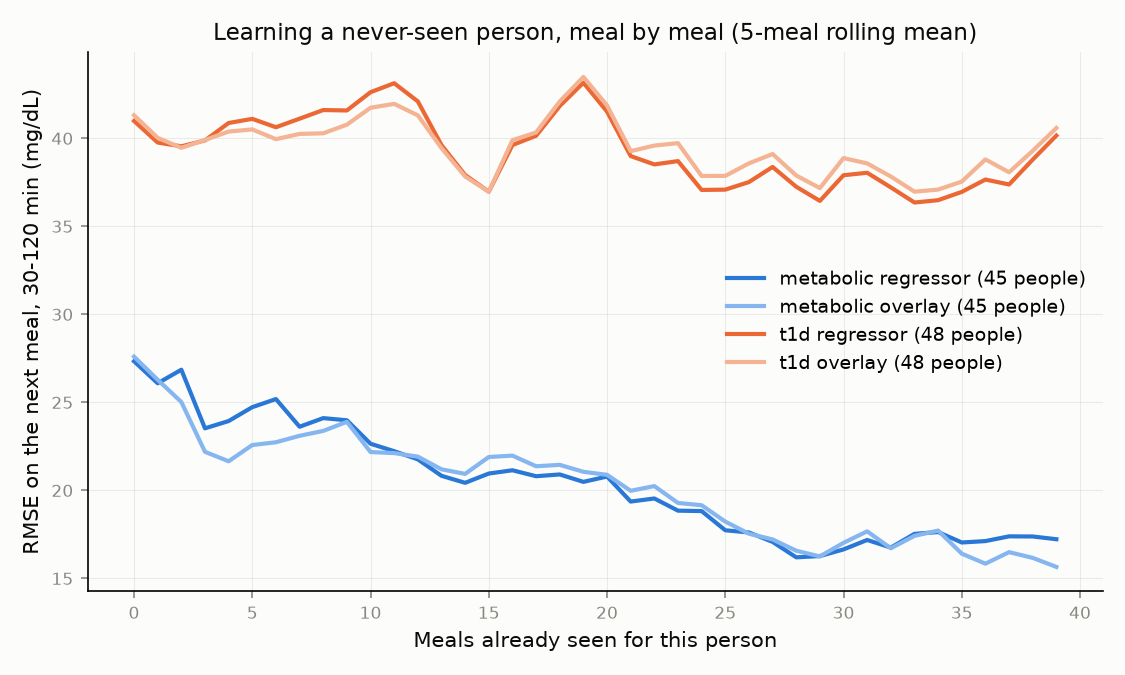

The file beside this chart, header and first rows:
id, meals_seen, rmse, backend, kind
cgmacros-001, 0, 11.53, metabolic, regressor
cgmacros-001, 1, 18.72, metabolic, regressor
cgmacros-001, 2, 14.9, metabolic, regressor
cgmacros-001, 3, 10.24, metabolic, regressor
cgmacros-001, 4, 12.59, metabolic, regressor
cgmacros-001, 5, 8.572, metabolic, regressor
cgmacros-001, 6, 6.31, metabolic, regressor
cgmacros-001, 7, 2.639, metabolic, regressor
cgmacros-001, 8, 2.298, metabolic, regressor
cgmacros-001, 9, 4.806, metabolic, regressor
cgmacros-001, 10, 11.54, metabolic, regressor
cgmacros-001, 11, 10.8, metabolic, regressor
cgmacros-001, 12, 12.49, metabolic, regressor
cgmacros-001, 13, 8.87, metabolic, regressor
cgmacros-001, 14, 13.26, metabolic, regressor
cgmacros-001, 15, 4.337, metabolic, regressor
cgmacros-001, 16, 3.162, metabolic, regressor
cgmacros-001, 17, 8.877, metabolic, regressor
cgmacros-001, 18, 6.655, metabolic, regressor
cgmacros-001, 19, 8.467, metabolic, regressor
cgmacros-001, 20, 7.156, metabolic, regressor
cgmacros-001, 21, 6.353, metabolic, regressor
cgmacros-001, 22, 16.08, metabolic, regressor
cgmacros-001, 23, 10.75, metabolic, regressor
cgmacros-001, 24, 3.633, metabolic, regressor
cgmacros-001, 25, 11.63, metabolic, regressor
cgmacros-001, 26, 22.48, metabolic, regressor
cgmacros-001, 27, 17.73, metabolic, regressor
cgmacros-001, 28, 3.175, metabolic, regressor
cgmacros-001, 29, 18.63, metabolic, regressor
cgmacros-001, 30, 17.3, metabolic, regressor
cgmacros-001, 31, 3.714, metabolic, regressor
cgmacros-001, 32, 11.04, metabolic, regressor
cgmacros-001, 33, 9.416, metabolic, regressor
cgmacros-001, 34, 23.31, metabolic, regressor
cgmacros-001, 35, 7.48, metabolic, regressor
cgmacros-001, 36, 10.09, metabolic, regressor
cgmacros-001, 37, 12.57, metabolic, regressor
cgmacros-001, 38, 8.808, metabolic, regressor
cgmacros-002, 0, 16.4, metabolic, regressor
cgmacros-002, 1, 19.6, metabolic, regressor
cgmacros-002, 2, 18.46, metabolic, regressor
cgmacros-002, 3, 29.96, metabolic, regressor
cgmacros-002, 4, 19.47, metabolic, regressor
cgmacros-002, 5, 4.3, metabolic, regressor
cgmacros-002, 6, 1.849, metabolic, regressor
cgmacros-002, 7, 13.07, metabolic, regressor
cgmacros-002, 8, 45.69, metabolic, regressor
cgmacros-002, 9, 6.973, metabolic, regressor
cgmacros-002, 10, 16.11, metabolic, regressor
cgmacros-002, 11, 4.439, metabolic, regressor
cgmacros-002, 12, 48.35, metabolic, regressor
cgmacros-002, 13, 51.36, metabolic, regressor
cgmacros-002, 14, 50.5, metabolic, regressor
cgmacros-002, 15, 23.18, metabolic, regressor
cgmacros-002, 16, 37.42, metabolic, regressor
cgmacros-002, 17, 11.66, metabolic, regressor
cgmacros-002, 18, 11.19, metabolic, regressor
cgmacros-002, 19, 44.51, metabolic, regressor
cgmacros-002, 20, 42.66, metabolic, regressor
... 6,570 more rows
